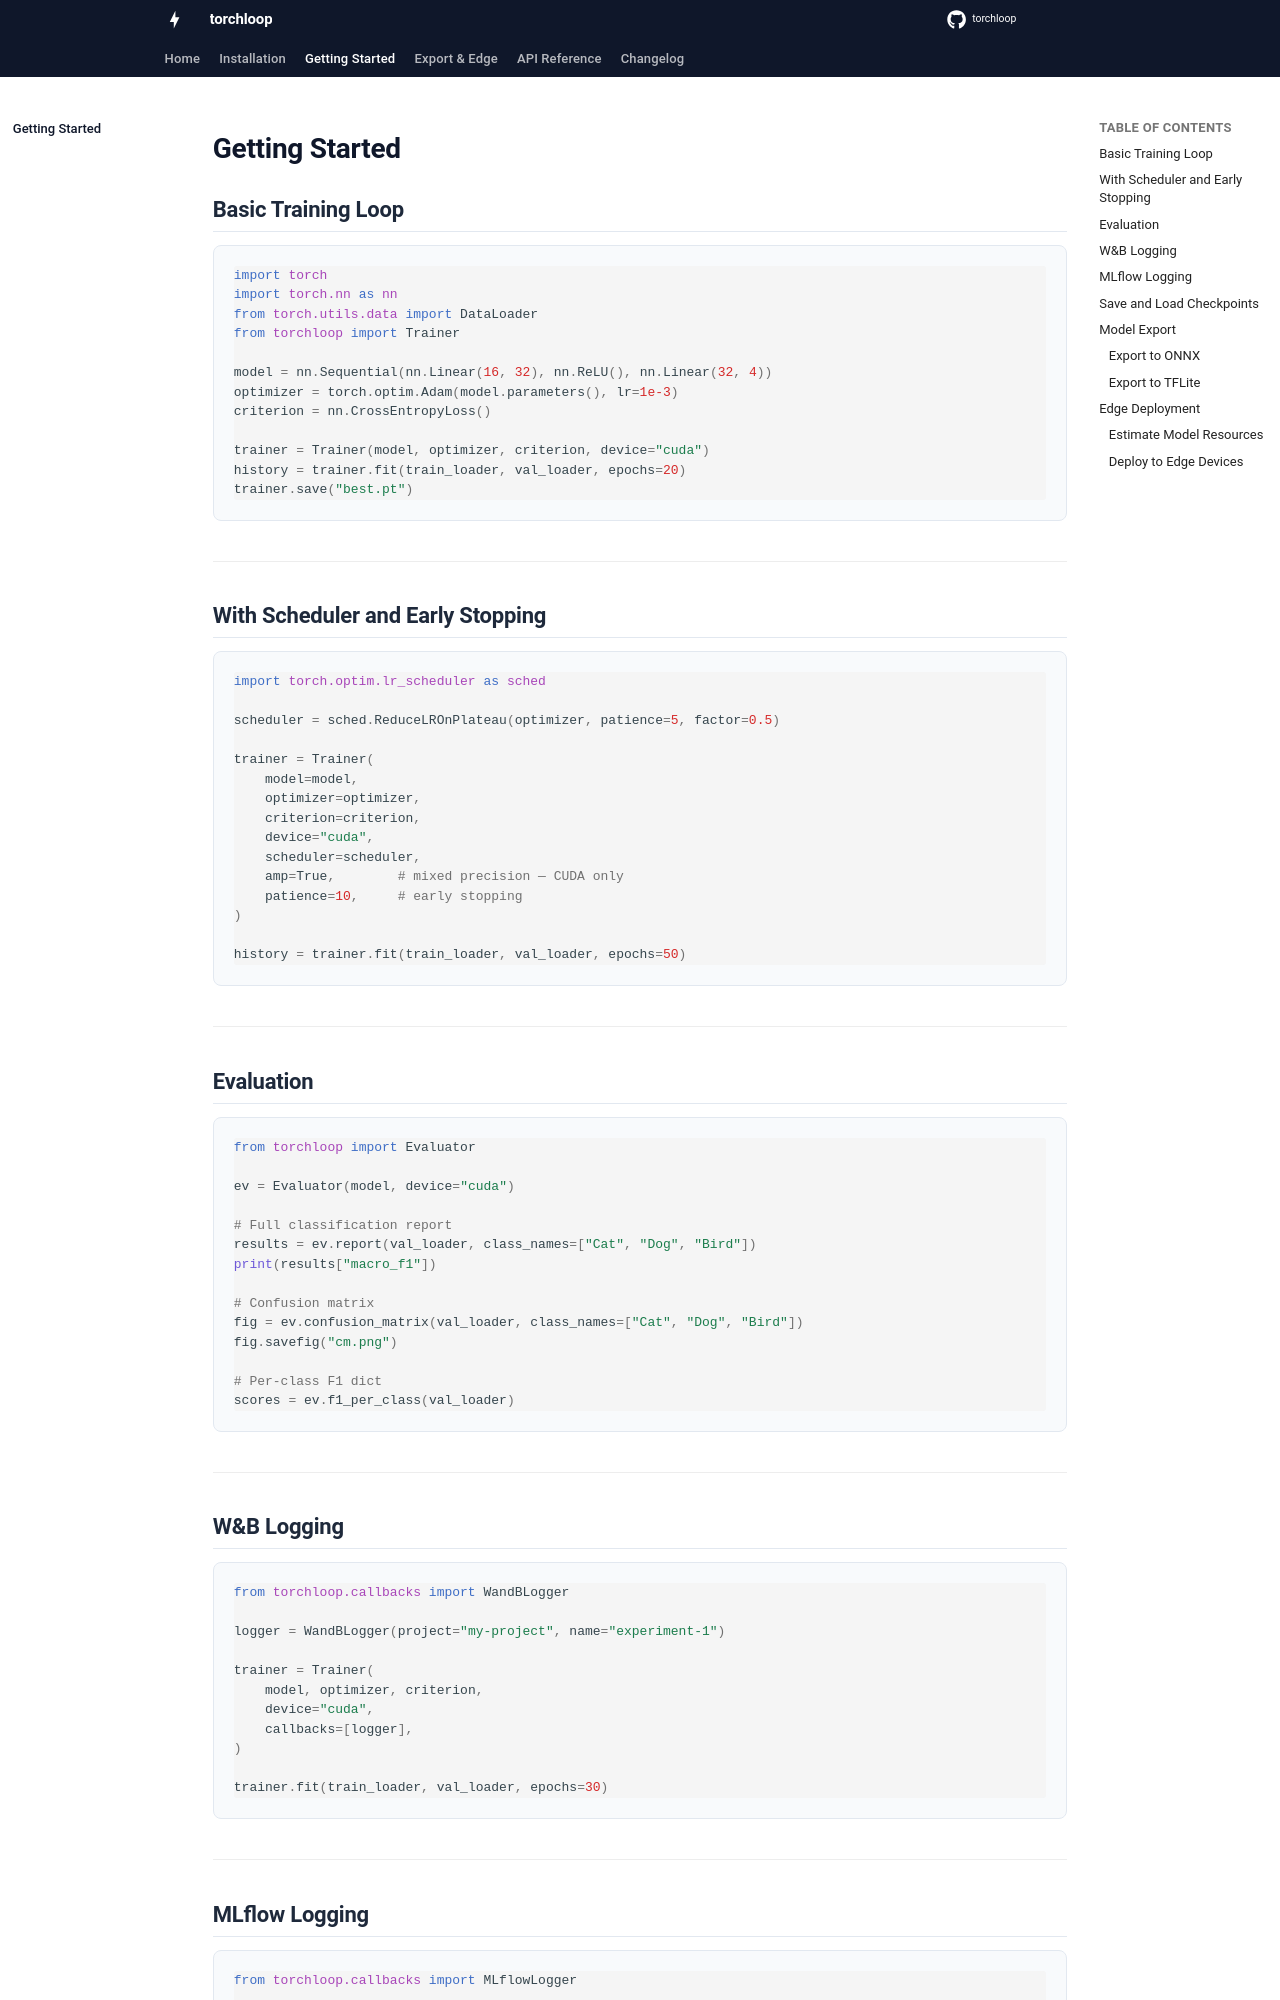

repository: Tharun007-TK/torchloop · page: getting-started/index.html · generator: mkdocs

# Getting Started

## Basic Training Loop

```python
import torch
import torch.nn as nn
from torch.utils.data import DataLoader
from torchloop import Trainer

model = nn.Sequential(nn.Linear(16, 32), nn.ReLU(), nn.Linear(32, 4))
optimizer = torch.optim.Adam(model.parameters(), lr=1e-3)
criterion = nn.CrossEntropyLoss()

trainer = Trainer(model, optimizer, criterion, device="cuda")
history = trainer.fit(train_loader, val_loader, epochs=20)
trainer.save("best.pt")
```

---

## With Scheduler and Early Stopping

```python
import torch.optim.lr_scheduler as sched

scheduler = sched.ReduceLROnPlateau(optimizer, patience=5, factor=0.5)

trainer = Trainer(
    model=model,
    optimizer=optimizer,
    criterion=criterion,
    device="cuda",
    scheduler=scheduler,
    amp=True,        # mixed precision — CUDA only
    patience=10,     # early stopping
)

history = trainer.fit(train_loader, val_loader, epochs=50)
```

---

## Evaluation

```python
from torchloop import Evaluator

ev = Evaluator(model, device="cuda")

# Full classification report
results = ev.report(val_loader, class_names=["Cat", "Dog", "Bird"])
print(results["macro_f1"])

# Confusion matrix
fig = ev.confusion_matrix(val_loader, class_names=["Cat", "Dog", "Bird"])
fig.savefig("cm.png")

# Per-class F1 dict
scores = ev.f1_per_class(val_loader)
```

---

## W&B Logging

```python
from torchloop.callbacks import WandBLogger

logger = WandBLogger(project="my-project", name="experiment-1")

trainer = Trainer(
    model, optimizer, criterion,
    device="cuda",
    callbacks=[logger],
)

trainer.fit(train_loader, val_loader, epochs=30)
```

---
